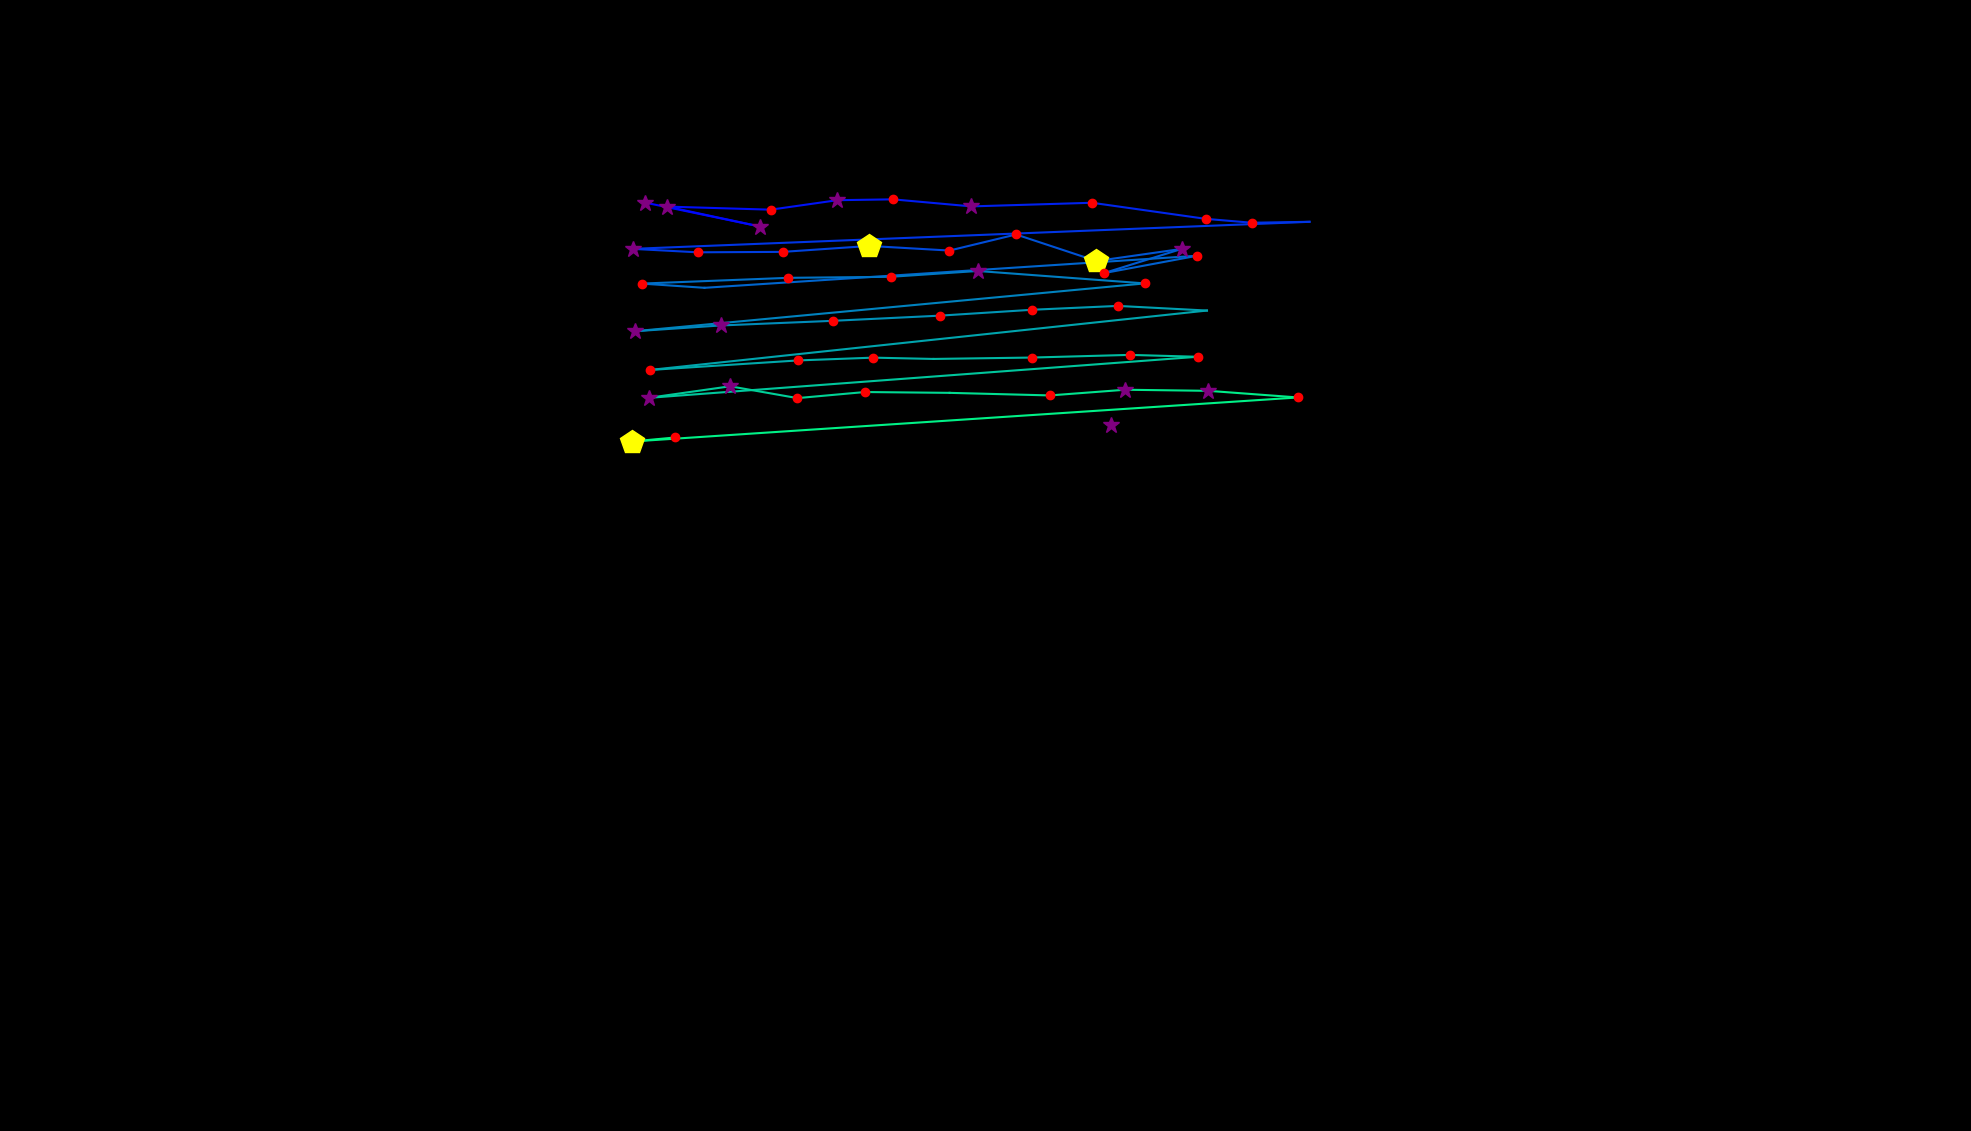

Source data for this figure (header and first rows):
, fixation_id, timestamp, avg_gaze_x, avg_gaze_y, duration
0, 0.0, 36.15, 1443, 916.7, 253
1, 3.0, 1097, 837.7, 1206, 361.5
2, 4.0, 1542, 987.6, 1175, 385.6
3, 5.0, 1952, 866.2, 1201, 325.3
4, 6.0, 2314, 1001, 1197, 144.6
5, 7.0, 2494, 1087, 1209, 397.6
6, 8.0, 2916, 1160, 1210, 168.7
7, 9.0, 3109, 1262, 1201, 313.3
8, 10.0, 3506, 1418, 1206, 241
9, 11.0, 3784, 1566, 1185, 204.8
10, 12.0, 4037, 1626, 1180, 144.6
11, 13.0, 4205, 1701, 1181, 96.4
12, 14.0, 4410, 821.6, 1146, 385.6
13, 15.0, 4820, 905.9, 1141, 228.9
14, 16.0, 5109, 1017, 1142, 120.5
15, 17.0, 5278, 1129, 1149, 421.7
16, 18.0, 5724, 1233, 1143, 156.6
17, 19.0, 5904, 1320, 1164, 156.6
18, 20.0, 6097, 1424, 1130, 494
19, 21.0, 6651, 1535, 1146, 277.1
20, 22.0, 6953, 1434, 1114, 204.8
21, 23.0, 7206, 1555, 1137, 144.6
22, 24.0, 7435, 914.9, 1095, 96.4
23, 25.0, 7567, 833.3, 1101, 192.8
24, 26.0, 7808, 1024, 1108, 168.7
25, 27.0, 8013, 1157, 1109, 192.8
26, 28.0, 8242, 1270, 1117, 301.2
27, 29.0, 8579, 1487, 1101, 132.5
28, 30.0, 8905, 824.2, 1039, 289.2
29, 31.0, 9218, 935.9, 1046, 313.3
30, 32.0, 9664, 1081, 1052, 168.7
31, 33.0, 9965, 1221, 1059, 180.7
32, 34.0, 10170, 1341, 1067, 180.7
33, 35.0, 10399, 1452, 1072, 156.6
34, 36.0, 10580, 1567, 1066, 108.4
35, 37.0, 10796, 843.6, 988.3, 168.7
36, 38.0, 10989, 1037, 1001, 216.9
37, 39.0, 11230, 1134, 1004, 204.8
38, 40.0, 11459, 1212, 1003, 96.4
39, 41.0, 11652, 1340, 1004, 156.6
40, 42.0, 11857, 1467, 1008, 180.7
41, 43.0, 12062, 1555, 1005, 180.7
42, 44.0, 12339, 842.4, 952.1, 253
43, 45.0, 12616, 948.3, 967.2, 361.5
44, 46.0, 13001, 1036, 951.8, 156.6
45, 47.0, 13182, 1123, 959.7, 180.7
46, 48.0, 13399, 1233, 958.6, 108.4
47, 49.0, 13640, 1364, 955.3, 132.5
48, 50.0, 13797, 1461, 962.7, 277.1
49, 51.0, 14098, 1569, 961.3, 265.1
50, 52.0, 14447, 1685, 952.6, 120.5
51, 53.0, 14664, 820.9, 895.4, 445.8
52, 54.0, 15134, 876.9, 900.7, 168.7
